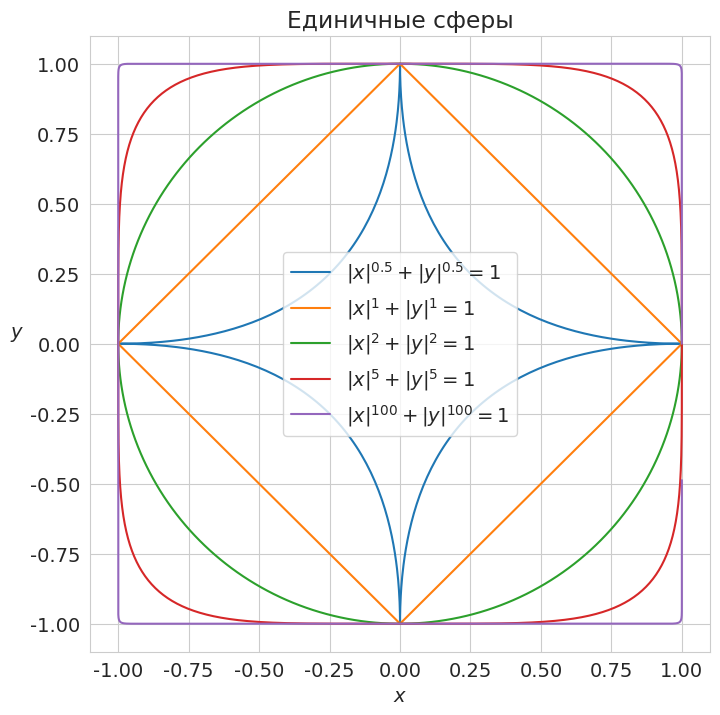
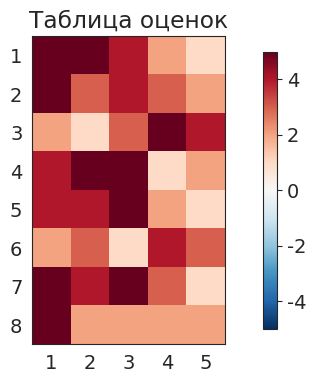
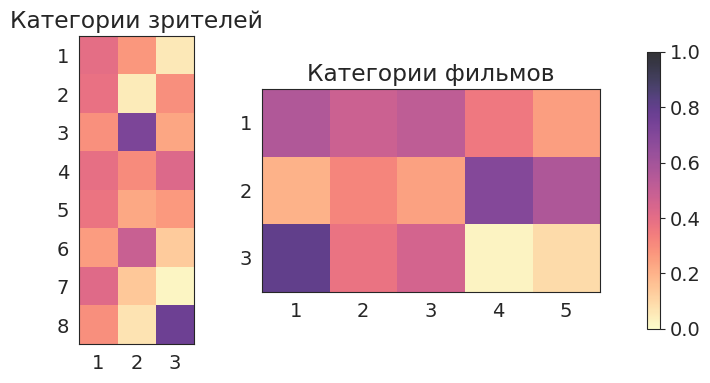
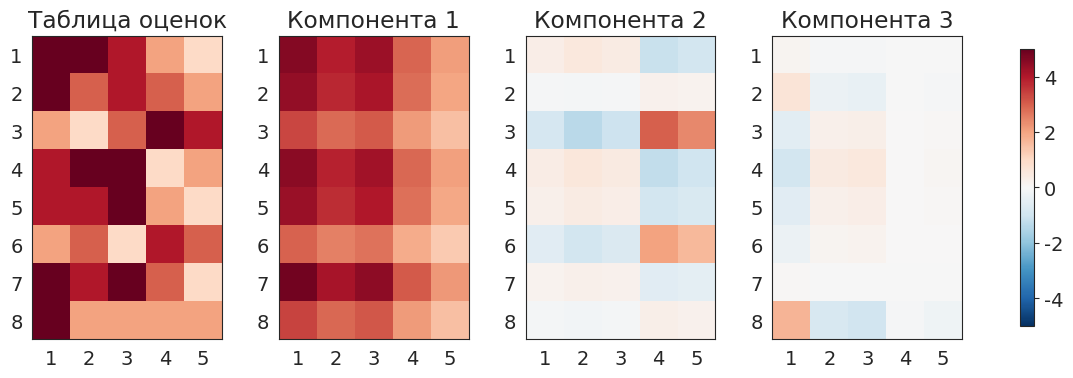

These figures' Python source, in order: (Note: this script raises an exception after producing the figures.)
# -*- coding: utf-8 -*-
# ---
# jupyter:
#   jupytext:
#     formats: ipynb,py:light
#     text_representation:
#       extension: .py
#       format_name: light
#       format_version: '1.5'
#       jupytext_version: 1.5.2
#   kernelspec:
#     display_name: Python 3
#     language: python
#     name: python3
# ---

# **Лекция 8**
#
# # Главные компоненты

# + [markdown] toc=true
# <h1>Содержание<span class="tocSkip"></span></h1>
# <div class="toc"><ul class="toc-item"><li><span><a href="#Малоранговые-аппроксимации-матриц" data-toc-modified-id="Малоранговые-аппроксимации-матриц-1"><span class="toc-item-num">1&nbsp;&nbsp;</span>Малоранговые аппроксимации матриц</a></span><ul class="toc-item"><li><span><a href="#Нормы-векторов" data-toc-modified-id="Нормы-векторов-1.1"><span class="toc-item-num">1.1&nbsp;&nbsp;</span>Нормы векторов</a></span></li><li><span><a href="#Нормы-матриц" data-toc-modified-id="Нормы-матриц-1.2"><span class="toc-item-num">1.2&nbsp;&nbsp;</span>Нормы матриц</a></span></li><li><span><a href="#Теорема-Эккарта-—-Янга" data-toc-modified-id="Теорема-Эккарта-—-Янга-1.3"><span class="toc-item-num">1.3&nbsp;&nbsp;</span>Теорема Эккарта — Янга</a></span></li></ul></li><li><span><a href="#Метод-главных-компонент" data-toc-modified-id="Метод-главных-компонент-2"><span class="toc-item-num">2&nbsp;&nbsp;</span>Метод главных компонент</a></span><ul class="toc-item"><li><span><a href="#Постановка-задачи" data-toc-modified-id="Постановка-задачи-2.1"><span class="toc-item-num">2.1&nbsp;&nbsp;</span>Постановка задачи</a></span></li><li><span><a href="#Связь-с-сингулярным-разложением" data-toc-modified-id="Связь-с-сингулярным-разложением-2.2"><span class="toc-item-num">2.2&nbsp;&nbsp;</span>Связь с сингулярным разложением</a></span></li><li><span><a href="#Эффективная-размерность" data-toc-modified-id="Эффективная-размерность-2.3"><span class="toc-item-num">2.3&nbsp;&nbsp;</span>Эффективная размерность</a></span></li></ul></li><li><span><a href="#Примеры" data-toc-modified-id="Примеры-3"><span class="toc-item-num">3&nbsp;&nbsp;</span>Примеры</a></span><ul class="toc-item"><li><span><a href="#Выявление-скрытых-признаков" data-toc-modified-id="Выявление-скрытых-признаков-3.1"><span class="toc-item-num">3.1&nbsp;&nbsp;</span>Выявление скрытых признаков</a></span></li><li><span><a href="#Аппроксимации-изображений" data-toc-modified-id="Аппроксимации-изображений-3.2"><span class="toc-item-num">3.2&nbsp;&nbsp;</span>Аппроксимации изображений</a></span></li></ul></li><li><span><a href="#Источники" data-toc-modified-id="Источники-4"><span class="toc-item-num">4&nbsp;&nbsp;</span>Источники</a></span></li></ul></div>

# +
# Imports
import sys
import numpy as np
from numpy import linalg as LA
import matplotlib.pyplot as plt

# %config Completer.use_jedi = False

# +
# Styles
import warnings
warnings.filterwarnings('ignore')

import matplotlib
matplotlib.rcParams['font.size'] = 14
matplotlib.rcParams['lines.linewidth'] = 1.5
matplotlib.rcParams['lines.markersize'] = 4
cm = plt.cm.tab10  # Colormap

import seaborn
seaborn.set_style('whitegrid')


# -

# ---

# ## Малоранговые аппроксимации матриц ##
#
# В некоторых практических задачах требуется приближать заданную матрицу $A$ некоторой другой матрицей $A_k$ с заранее заданным рангом $k$.
#
# Возникает вопрос, в каком смысле приближать?
# Ответ: в смысле нормы.

# ### Нормы векторов ###
#
# Во многих задачах, связанных с линейными пространствами, возникает необходимость сравнивать между собой элементы пространства, например, иметь возможность сказать, что один вектор в каком-то смысле мал по сравнению с другими.
# Если пространство евклидово, естественно сравнивать векторы по длине.
# Можно ввести скалярное произведение в пространство специально с этой целью, но часто природа объектов, составляющих пространство, такова, что нет никакого естественно связанного с ней скалярного произведения.
# Кроме того, скалярное произведение как таковое может быть и ненужным, нужен только какой-то аналог длины вектора &mdash; числовая функция от вектора, обладающая несколькими важными свойствами.
#
# **Определение.** *Нормой вектора* $\mathbf{x}$ называется вещественное число $\|\mathbf{x}\|$, удовлетворяющее следующим условиям:
#
# 1. $\|\mathbf{x}\| \ge 0$, причём $\|\mathbf{x}\| = 0$ только при $\mathbf{x} = 0$;
# 1. $\forall \alpha \in \mathbb{R}$: $\|\alpha \mathbf{x}\| = |\alpha| \|\mathbf{x}\|$;
# 1. $\|\mathbf{x} + \mathbf{y}\| \le \|\mathbf{x}\| + \|\mathbf{y}\|$ (выпуклость).
#
# Линейное пространство, в котором задана норма, называется *нормированным*.

# >В нормированном пространстве мы можем определить *расстояние* между векторами $\mathbf{x}$ и $\mathbf{y}$ как норму их разности  $\|\mathbf{y} - \mathbf{x}\|$.
# Множество векторов нормированного пространства, расстояние от которых до некоторого вектора $\mathbf{a}$ не превосходит заданного числа $\varepsilon$, называется $\varepsilon$-*окрестностью* вектора $\mathbf{a}$.
# Используя понятие окрестности, можно определить предел последовательности векторов нормированного пространства.
# Таким образом, возникает возможность перенести на нормированные пространства в том или ином виде все понятия элементарного математического анализа.
# Так возникают функциональные пространства и функциональный анализ.

# **Примеры норм:**
#
# 1. Норма $L_1$ (*октаэдрическая*):
# $\|\mathbf{x}\|_1 = \sum\limits_i |x_i|$;
#
# 1. Норма $L_2$ (*евклидова*):
# $\|\mathbf{x}\|_2 = \left( \sum\limits_i |x_i|^2 \right)^{1/2}$;
#
# 1. Норма $L_p$ (норма *Гёльдера*):
# $\|\mathbf{x}\|_p = \left( \sum\limits_i |x_i|^p \right)^{1/p}$, $p \ge 1$;
#
# 1. Норма $L_\infty$ (*кубическая*):
# $\|\mathbf{x}\|_\infty = \max\limits_i |x_i|$.
#
# **Определение.** Пусть концы отрезка принадлежат некоторому множеству. Множество, называется *выпуклыми*, если ему принадлежит и весь отрезок.
#
# **Предложение.** Единичный шар любой нормы является выпуклым множеством.

# Нарисуем единичные сферы в двумерном пространстве, соответствующие различным нормам. \
# Сделаем несколько наблюдений:
#
# 1. Из рисунка становится ясным смысл названия октаэдрической и кубической норм.
# 1. При $p = 1$ норма Гёльдера переходит в октаэдрическую, а при $p \to \infty$ &mdash; в кубическую.
# 1. При $p < 1$ норма Гёльдера теряет свойство выпуклости и поэтому перестаёт быть нормой.

# +
def x_t(t, r, p):
    return r * np.sign(np.cos(t)) * np.abs(np.cos(t))**(2/p)

def y_t(t, r, p):
    return r * np.sign(np.sin(t)) * np.abs(np.sin(t))**(2/p)


# +
t = np.linspace(0, 2*np.pi, 501)
r = 1.

seaborn.set_style("whitegrid")
plt.figure(figsize=(8, 8))
plt.title('Единичные сферы')
for p in [0.5, 1, 2, 5, 100]:
    plt.plot(x_t(t, r, p), y_t(t, r, p), label=f'$|x|^{{{p}}} + |y|^{{{p}}} = 1$')

plt.xlabel(r"$x$")
plt.ylabel(r"$y$", rotation='horizontal', horizontalalignment='right')
plt.legend();
# -

# ### Нормы матриц ###
#
# <!-- **Определение.** Нормой матрицы $A$ называется вещественное число $\|A\|$, удовлетворяющее следующим условиям:
#
# 1. $\|A\| \ge 0$, причём $\|A\| = 0$ только при $A = 0$;
# 1. $\forall \alpha \in \mathbb{R}$: $\|\alpha A\| = |\alpha| \|A\|$;
# 1. $\|A + B\| \le \|A\| + \|B\|$;
# 1. $\|A B\| \le \|A\| \cdot \|B\|$ (субмультипликативная норма). -->
#
# Рассмотрим линейное пространство $\mathbb{M}_{m, n}$ матриц размеров $m \times n$.
# В нём, как и в любом линейном пространстве, могут быть введены различные нормы.
#
# **Определение.**
# Матричная норма $\|A\|$ называется *согласованной* с векторной норме $\|\mathbf{x}\|$, если 
# $$ \|A \mathbf{x}\| \le \|A\| \cdot \|\mathbf{x}\|. $$
#
# **Определение.**
# Матричная норма $\|A\|$ называется *подчинённой* векторной нормой $\|\mathbf{x}\|$, если
# $$ \|A\| \equiv \sup\limits_{\mathbf{x} \ne 0} \dfrac{\|A \mathbf{x}\|}{\|\mathbf{x}\|} = \sup\limits_{\|\mathbf{x}\| = 1} \|A \mathbf{x}\|. $$
#
# В этом случае случае говорят также, что векторная норма *индуцирует* матричную норму.
#
# **Предложение.**
# Если норма $\|A\|$ подчинена какой-то векторной норме $\|\mathbf{x}\|$, то она с ней согласована.
# Более того, существует вектор $\mathbf{x}_0$, на котором достигается точная верхняя грань:
# $$ \|A \mathbf{x}_0\| = \|A\| \cdot \|\mathbf{x}_0\|. $$

# **Примеры:**
#
# 1. Евклидова норма векторов индуцирует *спектральную норму* матриц
# $$ \|A\|_2 = \max \dfrac{\|A \mathbf{x}\|_2}{\|\mathbf{x}\|_2} = \sigma_1, $$
# где $\sigma_1$ &mdash; максимальное сингулярное число.
#
# 1. *Норма Фробениуса*:
# $$ \|A\|_F = \left( \sum\limits_{i,j} |a_{ij}|^2 \right)^{1/2}. $$
# Можно показать, что
# $\|A\|_F = \sqrt{\mathrm{tr} (A^\top A)} = \sqrt{\sigma_1^2 + \ldots + \sigma_r^2}$.
#
# 1. Ядерная норма:
# $\|A\|_N = \sigma_1 + \ldots + \sigma_r$.

# ### Теорема Эккарта &mdash; Янга ###
#
# **Теорема.**
# Наилучшая (в смысле нормы Фробениуса) матрица ранга $k$, соответствующая матрице $A$ является матрица $A_k = U \Sigma_k V^\top$.
#
# >**Примечание.**
# В 1955 году Мирский доказал, что подходит любая норма матрицы, если зависит только от сингулярных чисел.
#
# Итак, для любой нормы из приведённых выше,
#
# $$ \|A - B\| \ge \|A - A_k\|. $$

# ---

# ## Метод главных компонент ##
#
# В методе главных компонент (principal component analysis, PCA) строится минимальное число новых признаков, по которым исходные признаки восстанавливаются линейным преобразованием с минимальными погрешностями.
# PCA относится к методам обучения без учителя.

# ### Постановка задачи
#
# Пусть дана матрица признаков $A_{m \times n}$.
#
# Обозначим через $G_{m \times k}$ признаков тех же объектов в новом пространстве меньшей размерности $k < n$.
#
# Потребуем, чтобы исходные признаки можно было восстановить по новым с помощью некоторого линейного преобразования, определяемого матрицей $V$:
# $$ \hat{A} = G V^\top. $$
#
# Восстановленное описание $\hat{A}$ не обязано в точности совпадать с исходным описанием $A$, но их отличие на объектах обучающей выборки должно быть как можно меньше при выбранной размерности $m$:
# $$ \Delta^2(G, V) = \|G V^\top - A\|^2 \rightarrow \min_{G, V}. $$
#
# **Теорема.**
# Минимум $\Delta^2(G, V)$ достигается, когда столбцы матрицы $V$ есть собственные векторы $A^\top A$, соответствующие $k$ максимальным собственным значениям.
# При этом $G = AV$, а матрица $V$ ортогональна.
#
# **Определение.**
# Собственные векторы $\mathbf{v}_1, \ldots, \mathbf{v}_k$, отвечающие максимальным собственным значениям, называются *главными компонентами*.

# ### Связь с сингулярным разложением
#
# Если $k = n$, то $\Delta^2(G, V) = 0$.
# В этом случае представление $A = G V^\top$ является точным и совпадает с сингулярным разложением: $A = G V^\top = U \Sigma V^\top$.
#
# Если $k < n$, то представление $A \approx G V^\top$ является приближённым.
# Разложение матрицы $G V^\top$ получается из сингулярного разложения матрицы $A$ путём отбрасывания (обнуления) $n − k$ минимальных собственных значений.
#
# Диагональность матрицы $G^\top G = \Lambda$ означает, что новые признаки $g_1, \ldots, g_k$ не коррелируют на обучающих объектах.
# Поэтому ортогональное отображение $V$ называют *декоррелирующим* или отображением *Карунена &mdash; Лоэва*.

# ### Эффективная размерность ###
#
# Главные компоненты содержат основную информацию о матрице $A$.
# Число главных компонент $k$ называют также эффективной размерностью задачи.
# На практике её определяют следующим образом.
# Все сингулярные числа матрицы $A$ упорядочиваются по убыванию: $\sigma_1 > \ldots > \sigma_n > 0$.
#
# Задаётся пороговое значение $\varepsilon \in [0, 1]$, достаточно близкое к нулю, и определяется
# наименьшее целое $k$, при котором относительная погрешность приближения матрицы $A$ не превышает $\varepsilon$:
#
# $$
#   E(k) = \frac{\|G V^\top − A\|^2}{\|A\|^2} = \frac{\sigma_{k+1} + \ldots + \sigma_n}{\sigma_1 + \ldots + \sigma_n} \le \varepsilon.
# $$

# ---

# ## Примеры ##

# ### Выявление скрытых признаков
#
# Рассмотрим таблицу оценок фильмов (столбцы &mdash; фильмы, строки &mdash; зрители)
#
# $$
#   F = 
#   \begin{pmatrix}
#     5 & 5 & 4 & 2 & 1 \\
#     5 & 3 & 4 & 3 & 2 \\
#     2 & 1 & 3 & 5 & 4 \\
#     4 & 5 & 5 & 1 & 2 \\
#     4 & 4 & 5 & 2 & 1 \\
#     2 & 3 & 1 & 4 & 3 \\
#     5 & 4 & 5 & 3 & 1 \\
#     5 & 2 & 2 & 2 & 2 \\
#   \end{pmatrix}.
# $$

A = np.array([
    [ 5, 5, 4, 2, 1 ],
    [ 5, 3, 4, 3, 2 ],
    [ 2, 1, 3, 5, 4 ],
    [ 4, 5, 5, 1, 2 ],
    [ 4, 4, 5, 2, 1 ],
    [ 2, 3, 1, 4, 3 ],
    [ 5, 4, 5, 3, 1 ],
    [ 5, 2, 2, 2, 2 ],
])

# +
seaborn.set_style("white")
fig, ax = plt.subplots(1, 1, figsize=(10,4))
plt.subplots_adjust(wspace=0.3, hspace=0.2)

vlims = [-5, 5]
x_ticks = np.arange(0,A.shape[1])
y_ticks = np.arange(0,A.shape[0])

im = ax.imshow(A, vmin=vlims[0],vmax=vlims[1], cmap='RdBu_r')
ax.set_xticks(x_ticks)
ax.set_xticklabels(x_ticks+1)
ax.set_yticks(y_ticks)
ax.set_yticklabels(y_ticks+1)
ax.set_title("Таблица оценок")
fig.colorbar(im, shrink=0.90)

plt.show()
# -

# С помощью сингулярного разложения попробуем найти внутренние (скрытые) взаимосвязи в таблице данных. \
# Столбцы матрицы $U$ можно трактовать, как категории зрителей, а строки матрицы $V^\top$ &mdash; как категории фильмов. \
# Для примера рассмотрим первые три главных компоненты.

# +
# SVD 
U, s, Vt = LA.svd(A, full_matrices=False)
Sigma = np.diag(s)

print('s =', np.round(s, 2))

# +
k = 3
fig, axes = plt.subplots(1, 2, figsize=(12,4))
im1 = axes[0].imshow(abs(U[:,:k]), vmin=0,vmax=1, cmap='magma_r', alpha=0.8)
axes[0].set_xticks(x_ticks[:k])
axes[0].set_xticklabels(x_ticks[:k]+1)
axes[0].set_yticks(y_ticks)
axes[0].set_yticklabels(y_ticks+1)
axes[0].set_title("Категории зрителей")

im2 = axes[1].imshow(abs(Vt[:k,:]),vmin=0,vmax=1, cmap='magma_r', alpha=0.8)
axes[1].set_xticks(x_ticks)
axes[1].set_xticklabels(x_ticks+1)
axes[1].set_yticks(y_ticks[:k])
axes[1].set_yticklabels(y_ticks[:k]+1)
axes[1].set_title("Категории фильмов")

fig.colorbar(im1, ax=axes.ravel().tolist(), shrink=0.90)
plt.show()
# -

# Видно, что к первой категории фильмов можно отнести фильмы 1-3, ко второй &mdash; 4-5, к третьей &mdash; фильм № 1. \
# В первую группу входят зрители {1, 2, 4, 5, 7} (они выбрали фильмы из первой категории), во вторую &mdash; зрители № 3 и № 5, в последнюю группу входит только зритель № 8.

# +
fig, axes = plt.subplots(1, k+1, figsize=(15,4))
plt.subplots_adjust(wspace=0.3, hspace=0.2)

im = axes[0].imshow(A, vmin=vlims[0],vmax=vlims[1], cmap='RdBu_r')
axes[0].set_title("Таблица оценок")

for i in range(k):
    Fi = s[i] * U[:,i].reshape(-1,1) @ Vt[i,:].reshape(1,-1)
    axes[i+1].imshow(Fi, vmin=vlims[0],vmax=vlims[1], cmap='RdBu_r')
    axes[i+1].set_title(f"Компонента {i+1}")
for i in range(k+1):
    axes[i].set_xticks(x_ticks)
    axes[i].set_xticklabels(x_ticks+1)
    axes[i].set_yticks(y_ticks)
    axes[i].set_yticklabels(y_ticks+1)

fig.colorbar(im, ax=axes.ravel().tolist(), shrink=0.90)
plt.show()
# -

# ### Аппроксимации изображений
#
# Посмотрим на главные компоненты картин или фотографий.

# Reading the image
img = plt.imread("pix/7.SVD/Mona Lisa.png")
print(np.shape(img))

# +
seaborn.set_style("white")
fig, ax = plt.subplots(1, 1, figsize=(5,10))
plt.subplots_adjust(wspace=0.3, hspace=0.2)

ax.imshow(img, cmap='gray')
ax.set_axis_off()
ax.set_title("Original image")

plt.show()

# +
# SVD 
U, s, Vt = LA.svd(img)
print(np.shape(s))

S_s = sum(s)
eds = list(map(lambda i: sum(s[i:]) / S_s, range(len(s))))

# +
seaborn.set_style("whitegrid")
fig, (ax1, ax2) = plt.subplots(1, 2, figsize=(14,4))
plt.subplots_adjust(wspace=0.3, hspace=0.2)

ax1.plot(s)
ax1.set_title('singular values')
ax1.set_yscale('log')
ax1.set_xlim(-5, 100)
ax1.set_ylim(10e-1, 1e2)
ax1.set_xlabel('k')
ax1.set_ylabel('$\sigma$', rotation='horizontal', ha='right')

ax2.plot(eds)
ax2.set_title('error')
ax2.set_xlim(-5, 100)
ax2.set_ylim(0.25, 1.0)
ax2.set_xlabel('k')
ax2.set_ylabel('E(k)', rotation='horizontal', ha='right')

plt.show()

# +
seaborn.set_style("whitegrid")
fig, (ax1, ax2) = plt.subplots(1, 2, figsize=(14,4))
plt.subplots_adjust(wspace=0.3, hspace=0.2)

ax1.plot(U[:, :1])
ax1.set_title('$\mathrm{U}$')

ax2.plot(Vt[:1, :].T)
ax2.set_title('$\mathrm{V^\\top}$')

plt.show()

# +
seaborn.set_style("white")
fig, axes = plt.subplots(2, 3, figsize=(14,10))
plt.subplots_adjust(wspace=0.2, hspace=0.2)

axes[0, 0].imshow(img, cmap='gray')
axes[0, 0].set_axis_off()
axes[0, 0].set_title("original image")
k = 5
for i in range(k):
    img_i = s[i] * U[:,i].reshape(-1,1) @ Vt[i,:].reshape(1,-1)
    axes[(i+1) // 3, (i+1) % 3].imshow(img_i, cmap='gray')
    axes[(i+1) // 3, (i+1) % 3].set_axis_off()
    axes[(i+1) // 3, (i+1) % 3].set_title(
        f"$\sigma_{i+1} \mathbf{{u}}_{i+1} \mathbf{{v}}_{i+1}^\\top$")
    
plt.show()
# +
Sigma = np.zeros((img.shape[0], img.shape[1]))
Sigma[:min(img.shape[0], img.shape[1]), :min(img.shape[0], img.shape[1])] = np.diag(s)

# Reconstruction of the matrix using the first k singular values
img_k = U[:, :k] @ Sigma[:k, :k] @ Vt[:k, :]

# +
seaborn.set_style("white")
fig, (ax1, ax2) = plt.subplots(1, 2, figsize=(14,10))
plt.subplots_adjust(wspace=0.2, hspace=0.2)

ax1.imshow(img, cmap='gray')
ax1.set_title("Original image")
ax1.set_axis_off()

ax2.imshow(img_k, cmap='gray')
ax2.set_title(f"{k} principal components")
ax2.set_axis_off()
plt.show()
# -

# ---


# ## Источники ##
#
# 1. *Strang G.* Linear algebra and learning from data. &mdash; Wellesley-Cambridge Press, 2019. &mdash; 432 p.
# 1. *Беклемишев Д.В.* Дополнительные главы линейной алгебры. &mdash; М.: Наука, 1983. &mdash; 336 с.
# 1. *Воронцов К.В.* [Математические методы обучения по прецедентам (теория обучения машин)](http://www.machinelearning.ru/wiki/images/6/6d/Voron-ML-1.pdf). &mdash; 141 c.
# 1. [Материалы](https://towardsdatascience.com/understanding-singular-value-decomposition-and-its-application-in-data-science-388a54be95d) автора [Reza Bagheri](https://reza-bagheri79.medium.com/).

# Versions used
print('Python: {}.{}.{}'.format(*sys.version_info[:3]))
print('numpy: {}'.format(np.__version__))
print('matplotlib: {}'.format(matplotlib.__version__))
print('seaborn: {}'.format(seaborn.__version__))


